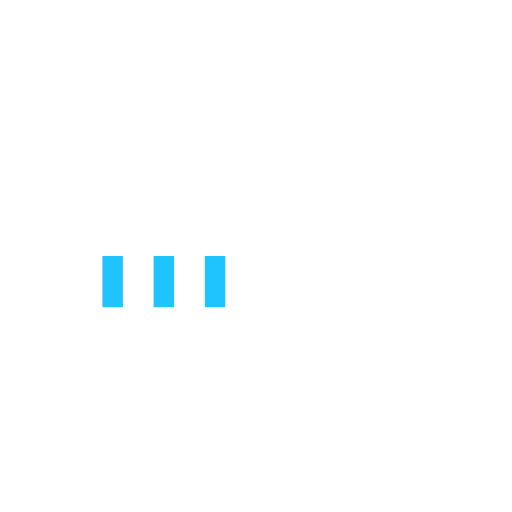
t = 0.00 s
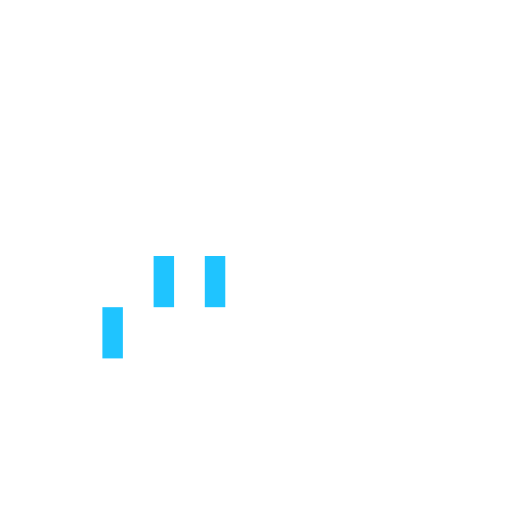
t = 0.15 s
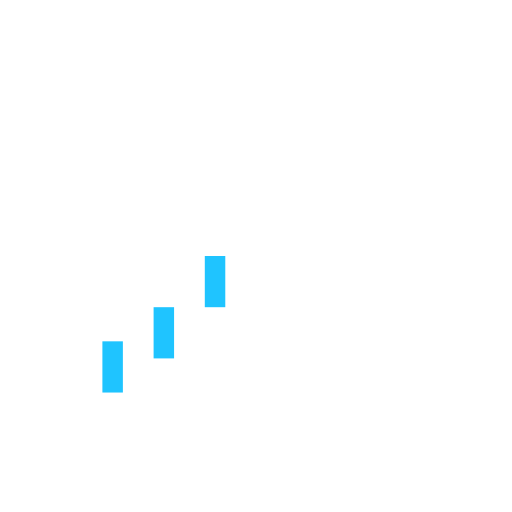
t = 0.35 s
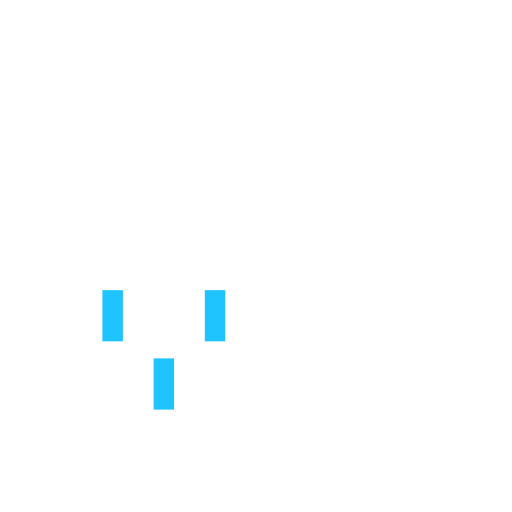
t = 0.50 s
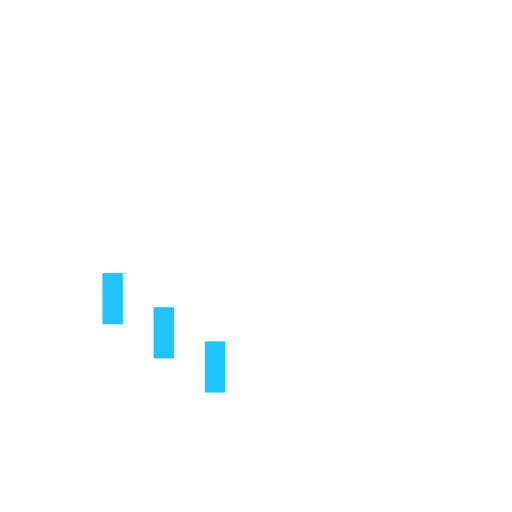
t = 0.65 s
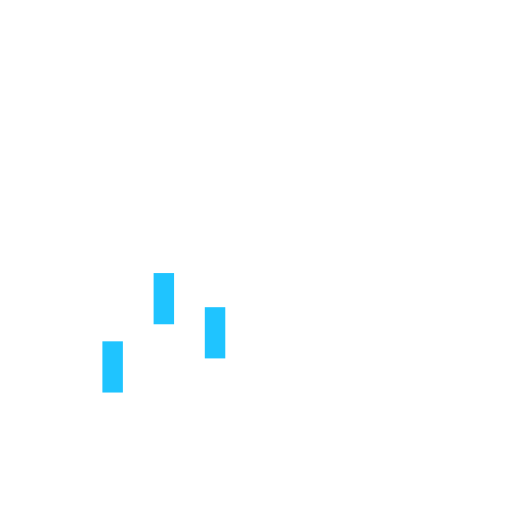
t = 0.85 s

The animated SVG that drew these frames (rendered in a browser with its animation timeline set to each time). Animation: 3 SMIL elements (animateTransform=3); one cycle of 1.00 s, repeats indefinitely.

<svg version="1.1" id="L9" xmlns="http://www.w3.org/2000/svg" xmlns:xlink="http://www.w3.org/1999/xlink" x="0px" y="0px"
     viewBox="0 0 100 100" enable-background="new 0 0 0 0" xml:space="preserve">
    <rect x="20" y="50" width="4" height="10" fill="#1fc4ff">
      <animateTransform attributeType="xml"
                        attributeName="transform" type="translate"
                        values="0 0; 0 20; 0 0"
                        begin="0" dur="0.6s" repeatCount="indefinite" />
    </rect>
    <rect x="30" y="50" width="4" height="10" fill="#1fc4ff">
      <animateTransform attributeType="xml"
                        attributeName="transform" type="translate"
                        values="0 0; 0 20; 0 0"
                        begin="0.2s" dur="0.6s" repeatCount="indefinite" />
    </rect>
    <rect x="40" y="50" width="4" height="10" fill="#1fc4ff">
      <animateTransform attributeType="xml"
                        attributeName="transform" type="translate"
                        values="0 0; 0 20; 0 0"
                        begin="0.4s" dur="0.6s" repeatCount="indefinite" />
    </rect>
</svg>